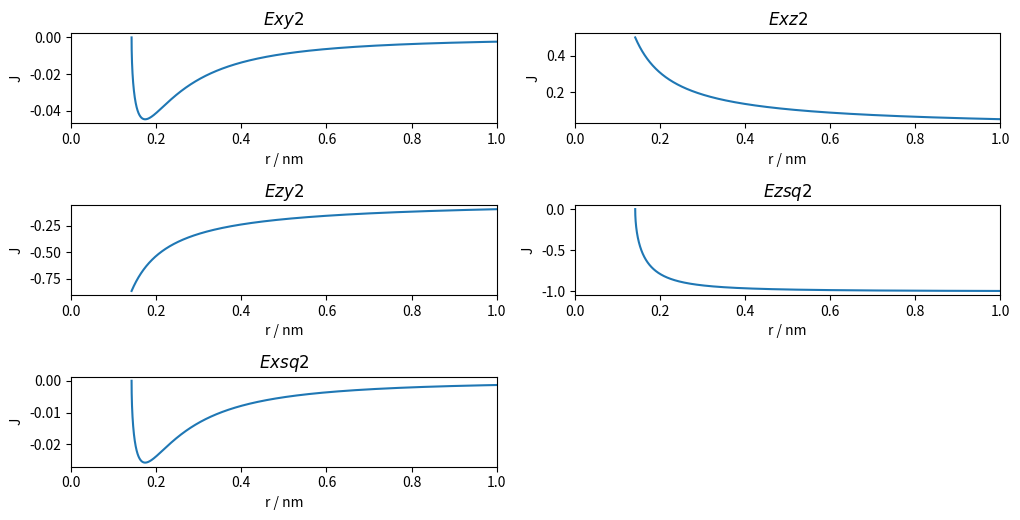

This figure's Python source: (Note: this script raises an exception after producing the figure.)
import matplotlib.pyplot as plt 
import numpy as np

V_sigma = 1
V_pi = 1
a = 0.142e-9 
theta =  np.linspace(np.arctan(1e100), np.arctan(a/10e-10), 1000)


b = np.array(-np.sin(theta)**2*np.cos(theta)                       )
f = np.array(-np.cos(theta)**2*np.sin(theta)                       )
h = np.array(-np.sin(theta)*(1-2*np.cos(theta)**2)                 )
q = np.array(-np.cos(theta)**3+0.5*np.sin(theta)**2*np.cos(theta)  )


r  = np.array(a * np.sqrt(1+1/(np.tan(theta)**2)))


Exy = np.array(-3/4*b * V_sigma + np.sqrt(3)/2 *b * V_pi    )
Exz = np.array(-np.sqrt(3)/2*f*V_sigma - 1/2 * h * V_pi     )
Ezy = np.array(3/2*f*V_sigma + np.sqrt(3)/2 * h * V_pi      )
Ezsq = np.array(q*V_sigma + np.sqrt(3) * b * V_pi           )
Exsq = np.array(-np.sqrt(3)/4*b*V_sigma + 1/2 * b * V_pi    )

plt.figure(figsize = (10,5))


r *= 1e9 # Distance in nm

plt.subplot(3, 2, 1)
plt.plot(r, Exy)
plt.title(r"$Exy2$")
plt.xlim(0,1)
plt.xlabel(r"r / nm")
plt.ylabel(r"J")
#plt.legend(r"V_sigma = 1, V_pi = 1")


plt.subplot(3, 2, 2)
plt.plot(r, Exz)
plt.title(r"$Exz2$")
plt.xlim(0,1)
plt.xlabel(r"r / nm")
plt.ylabel(r"J")
#plt.legend(r"V_sigma = 1, V_pi = 1")

plt.subplot(3, 2, 3)
plt.plot(r, Ezy)
plt.title(r"$Ezy2$")
plt.xlim(0,1)
plt.xlabel(r"r / nm")
plt.ylabel(r"J")
#plt.legend(r"V_sigma = 1, V_pi = 1")

plt.subplot(3, 2, 4)
plt.plot(r, Ezsq)
plt.title(r"$Ezsq2$")
plt.xlim(0,1)
plt.xlabel(r"r / nm")
plt.ylabel(r"J")
#plt.legend(r"V_sigma = 1, V_pi = 1")

plt.subplot(3, 2, 5)
plt.plot(r, Exsq)
plt.title(r"$Exsq2$")
plt.xlim(0,1)
plt.xlabel(r"r / nm")
plt.ylabel(r"J")
#plt.legend(r"V_sigma = 1, V_pi = 1")


plt.tight_layout(pad=0, h_pad=1.08, w_pad=1.08)
plt.savefig('../Plots/SK2.pdf')